pico-8 play session: no input (idle), after a click and taps of 🅾, ❎, 🅾+❎, 🅾 in the second before t = 0

[t = 1 s] idle ~1s (no d-pad/buttons)
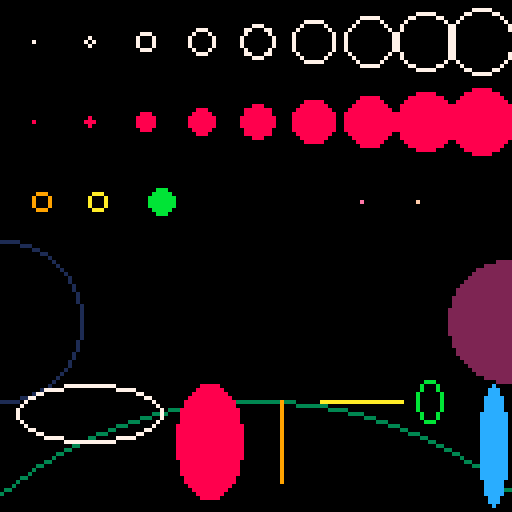

pico-8 cartridge
version 42
__lua__
-- pixel probe: circ/circfill/oval/ovalfill radii and degenerate cases
cls()
for r=0,8 do
 circ(8+r*14,10,r,7)
 circfill(8+r*14,30,r,8)
end
circ(10,50,2.5,9)
circ(24,50,2.49,10)
circfill(40,50,3.7,11)
circ(60,50,-1,12)
circfill(76,50,-3,13)
circ(90,50,0,14)
circfill(104,50,0,15)
-- big/offscreen circles
circ(0,80,20,1)
circfill(127,80,15,2)
circ(64,200,100,3)
-- ovals: corner form
oval(4,96,40,110,7)
ovalfill(44,96,60,124,8)
oval(70,100,70,120,9)
oval(80,100,100,100,10)
oval(110,105,104,95,11)
ovalfill(120,126,126,96,12)
function dump()
 local h="0123456789abcdef"
 for r=0,127 do
  local s=""
  for b=0,63 do
   local v=peek(0x6000+r*64+b)
   s=s..sub(h,v\16+1,v\16+1)..sub(h,v%16+1,v%16+1)
  end
  printh("RESULT r"..(r<10 and "00" or (r<100 and "0" or ""))..r.." "..s)
 end
 printh("DONE")
end
dump()
